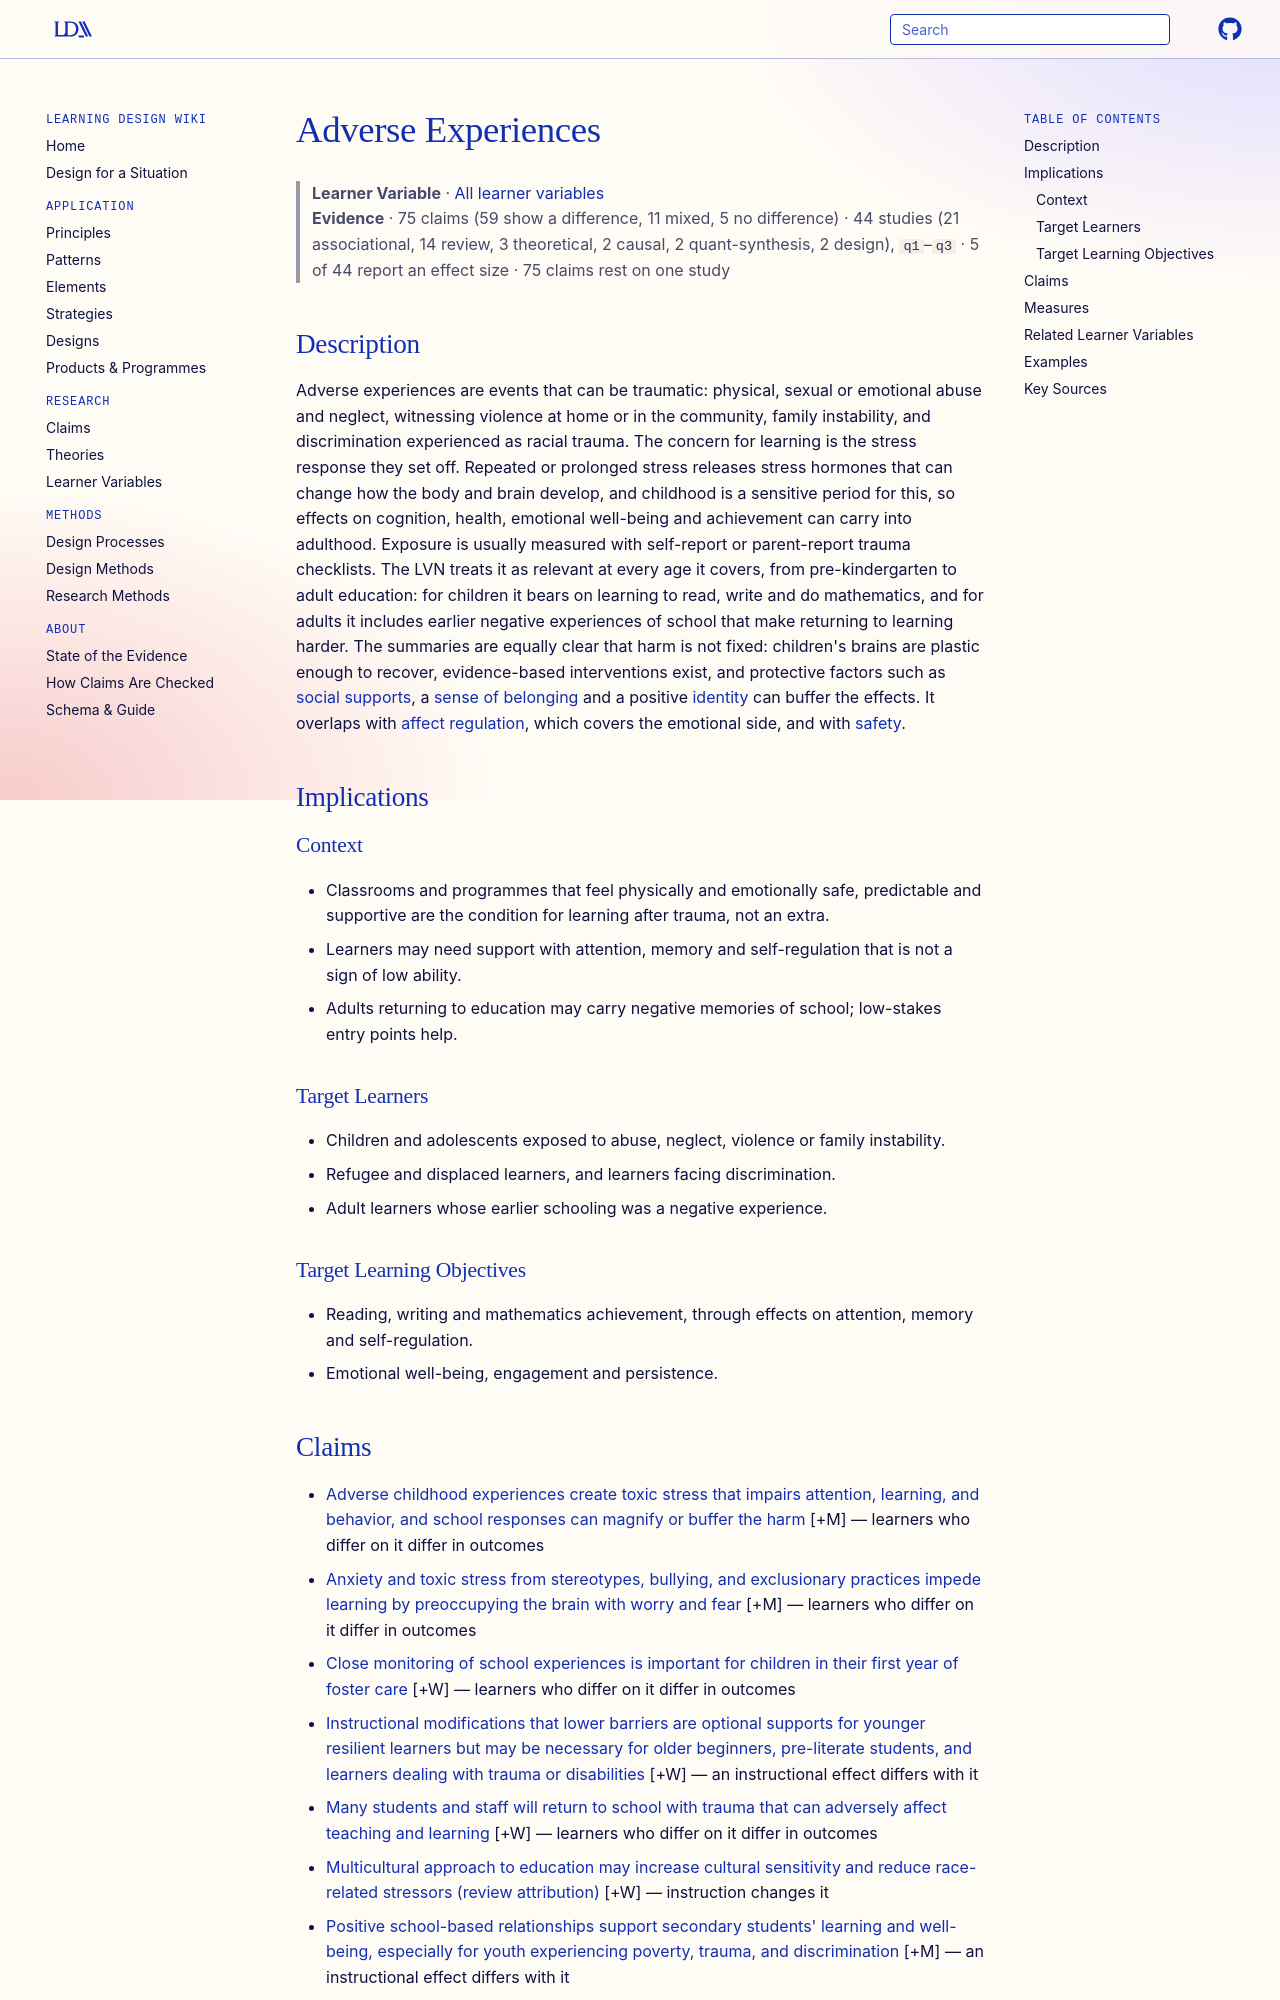

repository: Learning-Design-Alliance/learning-wiki · page: learner-variables/adverse-experiences/index.html · generator: mkdocs

---
type: learner-variable
id: adverse-experiences
title: Adverse Experiences
description: "Events that can cause trauma, such as abuse, neglect, witnessing violence or instability at home, and the chronic stress they leave behind."
canonical: true
status: review
generated:
  by: claude/unspecified
  at: 2026-10-16
---

# Adverse Experiences

> **Learner Variable** · [All learner variables](index.md)
> **Evidence** · 75 claims (59 show a difference, 11 mixed, 5 no difference) · 44 studies (21 associational, 14 review, 3 theoretical, 2 causal, 2 quant-synthesis, 2 design), `q1`–`q3` · 5 of 44 report an effect size · 75 claims rest on one study

## Description
Adverse experiences are events that can be traumatic: physical, sexual or emotional abuse and neglect, witnessing violence at home or in the community, family instability, and discrimination experienced as racial trauma. The concern for learning is the stress response they set off. Repeated or prolonged stress releases stress hormones that can change how the body and brain develop, and childhood is a sensitive period for this, so effects on cognition, health, emotional well-being and achievement can carry into adulthood. Exposure is usually measured with self-report or parent-report trauma checklists. The LVN treats it as relevant at every age it covers, from pre-kindergarten to adult education: for children it bears on learning to read, write and do mathematics, and for adults it includes earlier negative experiences of school that make returning to learning harder. The summaries are equally clear that harm is not fixed: children's brains are plastic enough to recover, evidence-based interventions exist, and protective factors such as [social supports](social-supports.md), a [sense of belonging](belonging.md) and a positive [identity](identity.md) can buffer the effects. It overlaps with [affect regulation](affect-regulation.md), which covers the emotional side, and with [safety](safety.md).

## Implications

### Context
- Classrooms and programmes that feel physically and emotionally safe, predictable and supportive are the condition for learning after trauma, not an extra.
- Learners may need support with attention, memory and self-regulation that is not a sign of low ability.
- Adults returning to education may carry negative memories of school; low-stakes entry points help.

### Target Learners
- Children and adolescents exposed to abuse, neglect, violence or family instability.
- Refugee and displaced learners, and learners facing discrimination.
- Adult learners whose earlier schooling was a negative experience.

### Target Learning Objectives
- Reading, writing and mathematics achievement, through effects on attention, memory and self-regulation.
- Emotional well-being, engagement and persistence.
